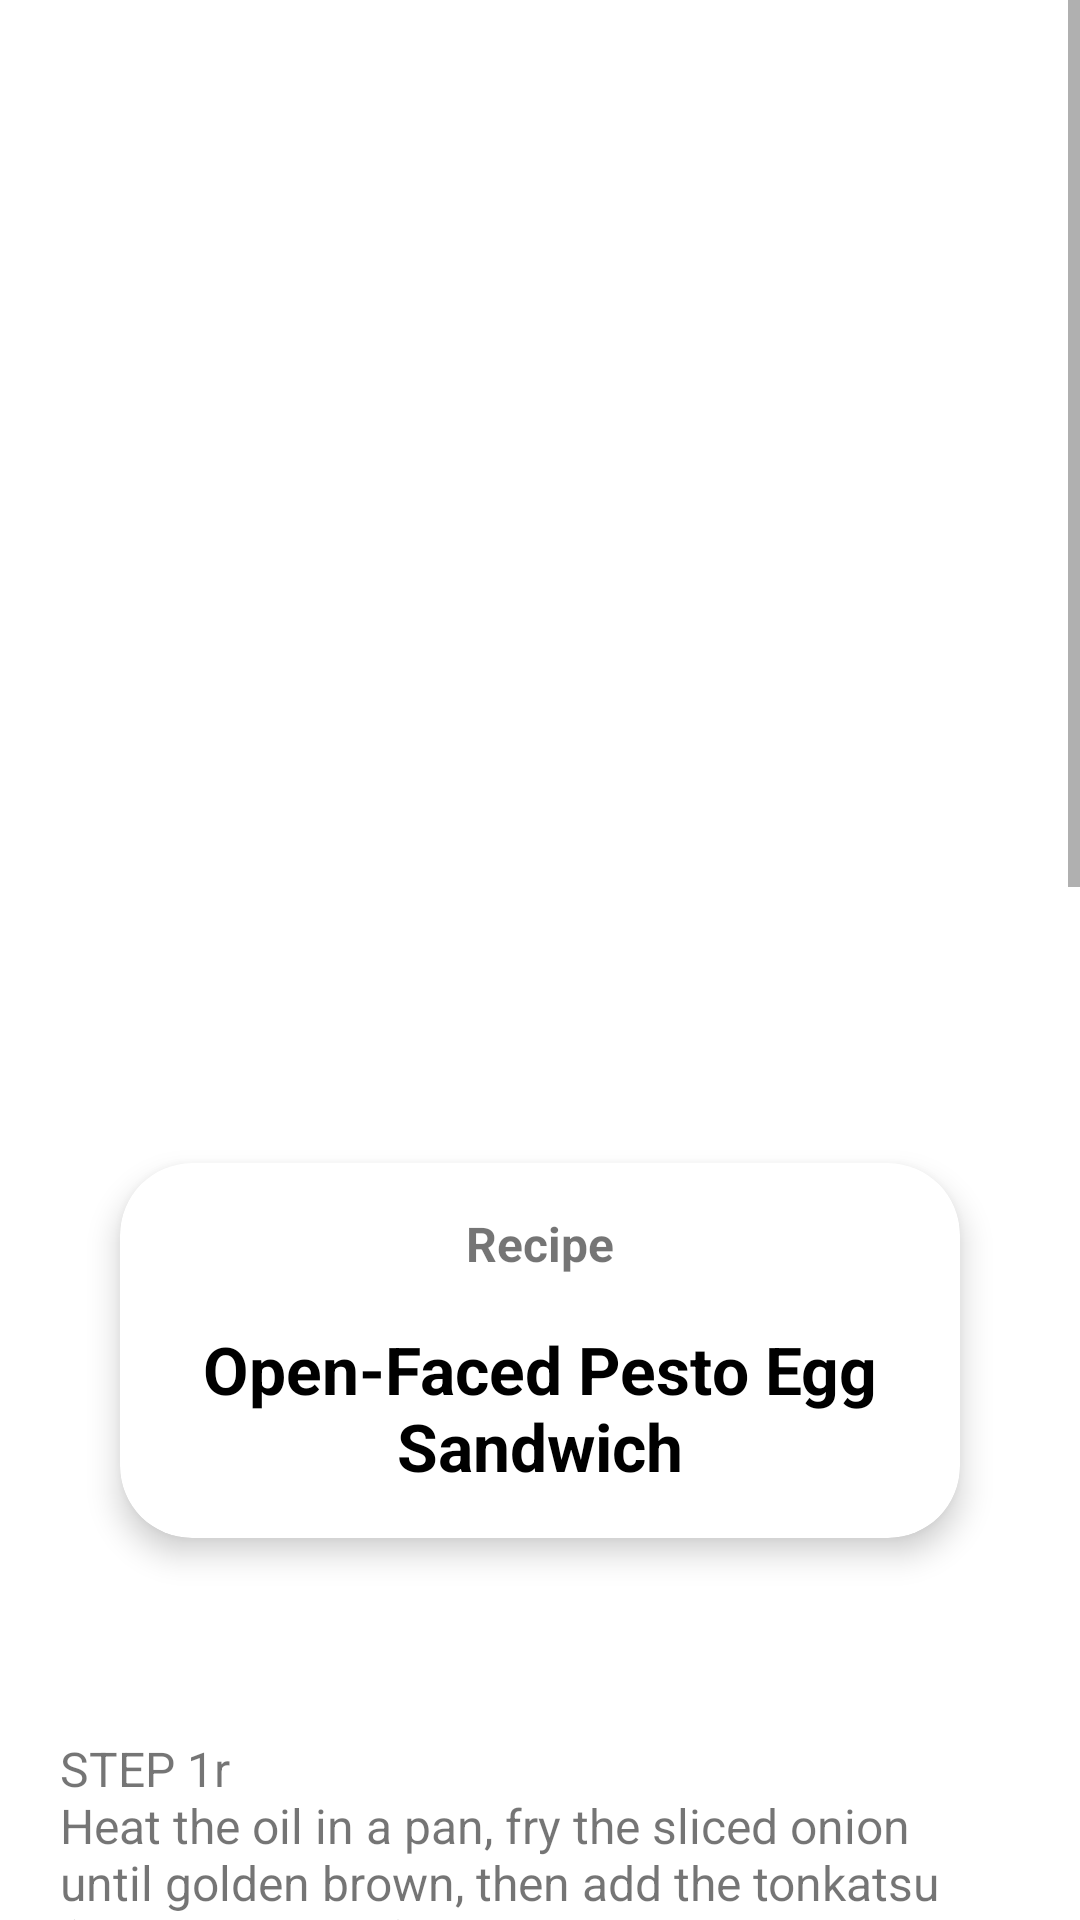

This screen was rendered from an Android layout file. Write that file and the resources it references.
<!-- AndroidManifest.xml: application theme Theme.FoodPlanner -->
<!-- res/layout/fragment_meal.xml -->
<?xml version="1.0" encoding="utf-8"?>
<ScrollView
    xmlns:android="http://schemas.android.com/apk/res/android"
    xmlns:app="http://schemas.android.com/apk/res-auto"
    xmlns:tools="http://schemas.android.com/tools"
    android:id="@+id/mealScrollView"
    android:layout_width="match_parent"
    android:layout_height="match_parent"
    android:contentDescription="@string/ScrollViewContent"
    android:fillViewport="true">
    <androidx.constraintlayout.widget.ConstraintLayout
        android:id="@+id/mealConstraintLayout"
        android:layout_width="match_parent"
        android:layout_height="wrap_content"
        tools:context=".meal_screen.MealFragment" >
        <ImageView
            android:id="@+id/headerImage"
            android:layout_width="match_parent"
            android:layout_height="450dp"
            tools:src="@mipmap/image1"
            app:layout_constraintStart_toStartOf="parent"
            app:layout_constraintEnd_toEndOf="parent"
            app:layout_constraintTop_toTopOf="parent"
            android:scaleType="centerCrop"
            android:contentDescription="@string/header_image_alt"/>
        <com.google.android.material.card.MaterialCardView
            android:id="@+id/mealTitleCard"
            android:layout_width="match_parent"
            android:layout_height="wrap_content"
            android:layout_marginStart="40dp"
            android:layout_marginEnd="40dp"
            app:cardBackgroundColor="@color/white"
            app:cardCornerRadius="24dp"
            app:layout_constraintTop_toBottomOf="@id/headerImage"
            app:layout_constraintBottom_toBottomOf="@id/headerImage"
            app:cardElevation="6dp">
            <androidx.constraintlayout.widget.ConstraintLayout
                android:id="@+id/headerTitle"
                android:layout_width="match_parent"
                android:layout_height="wrap_content"
                android:padding="16dp">
                <TextView
                    android:id="@+id/recipe"
                    android:layout_height="wrap_content"
                    android:layout_width="wrap_content"
                    app:layout_constraintStart_toStartOf="parent"
                    app:layout_constraintTop_toTopOf="parent"
                    app:layout_constraintEnd_toEndOf="parent"
                    app:layout_constraintBottom_toBottomOf="@id/recipe"
                    android:textStyle="bold"
                    android:text="Recipe"
                    android:textSize="16sp"/>
                <TextView
                    android:id="@+id/mealMainTitle"
                    android:layout_width="wrap_content"
                    android:layout_height="wrap_content"
                    android:layout_marginTop="38dp"
                    android:text="Open-Faced Pesto Egg Sandwich"
                    android:maxLines="2"
                    android:ellipsize="end"
                    android:textAlignment="center"
                    android:textColor="@color/black"
                    android:textSize="22sp"
                    android:textStyle="bold"
                    app:layout_constraintEnd_toEndOf="@+id/recipe"
                    app:layout_constraintStart_toStartOf="@+id/recipe"
                    app:layout_constraintTop_toTopOf="@+id/recipe"/>
            </androidx.constraintlayout.widget.ConstraintLayout>
        </com.google.android.material.card.MaterialCardView>

        <TextView
            android:id="@+id/mealInstructions"
            android:layout_width="wrap_content"
            android:layout_height="wrap_content"
            android:layout_marginTop="46dp"
            android:padding="20dp"
            android:text="@string/instructions"
            android:textSize="16sp"
            app:layout_constraintEnd_toEndOf="parent"
            app:layout_constraintStart_toStartOf="parent"
            app:layout_constraintTop_toBottomOf="@+id/mealTitleCard" />

        <TextView
            android:id="@+id/IngredientsTitle"
            android:layout_width="wrap_content"
            android:layout_height="wrap_content"
            android:layout_marginStart="20dp"
            android:textColor="@color/black"
            android:textStyle="bold"
            android:textSize="20sp"
            android:text="@string/ingredents"
            app:layout_constraintTop_toBottomOf="@id/mealInstructions"
            app:layout_constraintStart_toStartOf="parent"
            app:layout_constraintBottom_toTopOf="@id/ingredients_rec"/>

        <androidx.recyclerview.widget.RecyclerView
            android:id="@+id/ingredients_rec"
            android:layout_width="match_parent"
            android:layout_height="wrap_content"
            android:layout_marginTop="24dp"
            app:layout_constraintEnd_toEndOf="parent"
            app:layout_constraintHorizontal_bias="0.18"
            app:layout_constraintStart_toStartOf="parent"
            app:layout_constraintTop_toBottomOf="@id/IngredientsTitle" />









        <LinearLayout
            android:id="@+id/videoContainer"
            android:layout_marginTop="46dp"
            android:layout_width="match_parent"
            android:layout_height="wrap_content"
            app:layout_constraintTop_toBottomOf="@id/ingredients_rec"
            app:layout_constraintEnd_toEndOf="parent"
            app:layout_constraintStart_toStartOf="parent">
            <com.pierfrancescosoffritti.androidyoutubeplayer.core.player.views.YouTubePlayerView
                android:id="@+id/video"
                android:layout_width="match_parent"
                android:layout_height="250dp"/>
        </LinearLayout>
        <Button
            android:layout_width="match_parent"
            android:layout_height="wrap_content"
            android:layout_marginTop="20dp"
            android:layout_marginBottom="8dp"
            android:layout_marginHorizontal="10dp"
            android:text="@string/addToSchedule"
            android:background="@drawable/button_style"
            app:layout_constraintTop_toBottomOf="@id/videoContainer"
            app:layout_constraintStart_toStartOf="parent"
            app:layout_constraintEnd_toEndOf="parent"
            app:layout_constraintBottom_toBottomOf="parent"/>
    </androidx.constraintlayout.widget.ConstraintLayout>
</ScrollView>
<!-- resources referenced by this layout -->
<resources>
  <color name="black">#FF000000</color>
  <color name="white">#FFFFFFFF</color>
  <!-- drawable button_style (drawable) -->
  <?xml version="1.0" encoding="utf-8"?>
  <shape xmlns:android="http://schemas.android.com/apk/res/android"
      android:shape="rectangle" android:padding="10dp">
      
      <corners android:radius="180dp"/>
      <size android:height="30dp" ></size>
  </shape>
  <string name="ScrollViewContent">Scrollable Screen</string>
  <string name="addToSchedule">Add To Plan</string>
  <string name="header_image_alt">Main image for the meal</string>
  <string name="ingredents">Ingredients</string>
  <string name="instructions">STEP 1\r\nHeat the oil in a pan, fry the sliced onion until golden brown, then add the tonkatsu (see recipe here), placing it in the middle of the pan. Mix the dashi, soy, mirin and sugar together and tip three-quarters of the mixture around the tonkatsu. Sizzle for a couple of mins so the sauce thickens a little and the tonkatsu reheats.\r\n\r\nSTEP 2\r\nTip the beaten eggs around the tonkatsu and cook for 2-3 mins until the egg is cooked through but still a little runny. Divide the rice between two bowls, then top each with half the egg and tonkatsu mix, sprinkle over the chives and serve immediately, drizzling with a little more soy if you want an extra umami kick.</string>
  <style name="Theme.FoodPlanner" parent="Theme.MaterialComponents.DayNight.DarkActionBar">
          
          <item name="colorPrimary">@color/main_color</item>
          <item name="colorPrimaryVariant">@color/purple_700</item>
          <item name="colorOnPrimary">@color/white</item>
          
          <item name="colorSecondary">@color/teal_200</item>
          <item name="colorSecondaryVariant">@color/teal_700</item>
          <item name="colorOnSecondary">@color/black</item>
          
          <item name="android:statusBarColor">@color/white</item>
          <item name="android:windowLightStatusBar">true</item>
          
      </style>
  <color name="main_color">#3DC794</color>
  <color name="purple_700">#FF3700B3</color>
  <color name="teal_200">#FF03DAC5</color>
  <color name="teal_700">#FF018786</color>
</resources>
